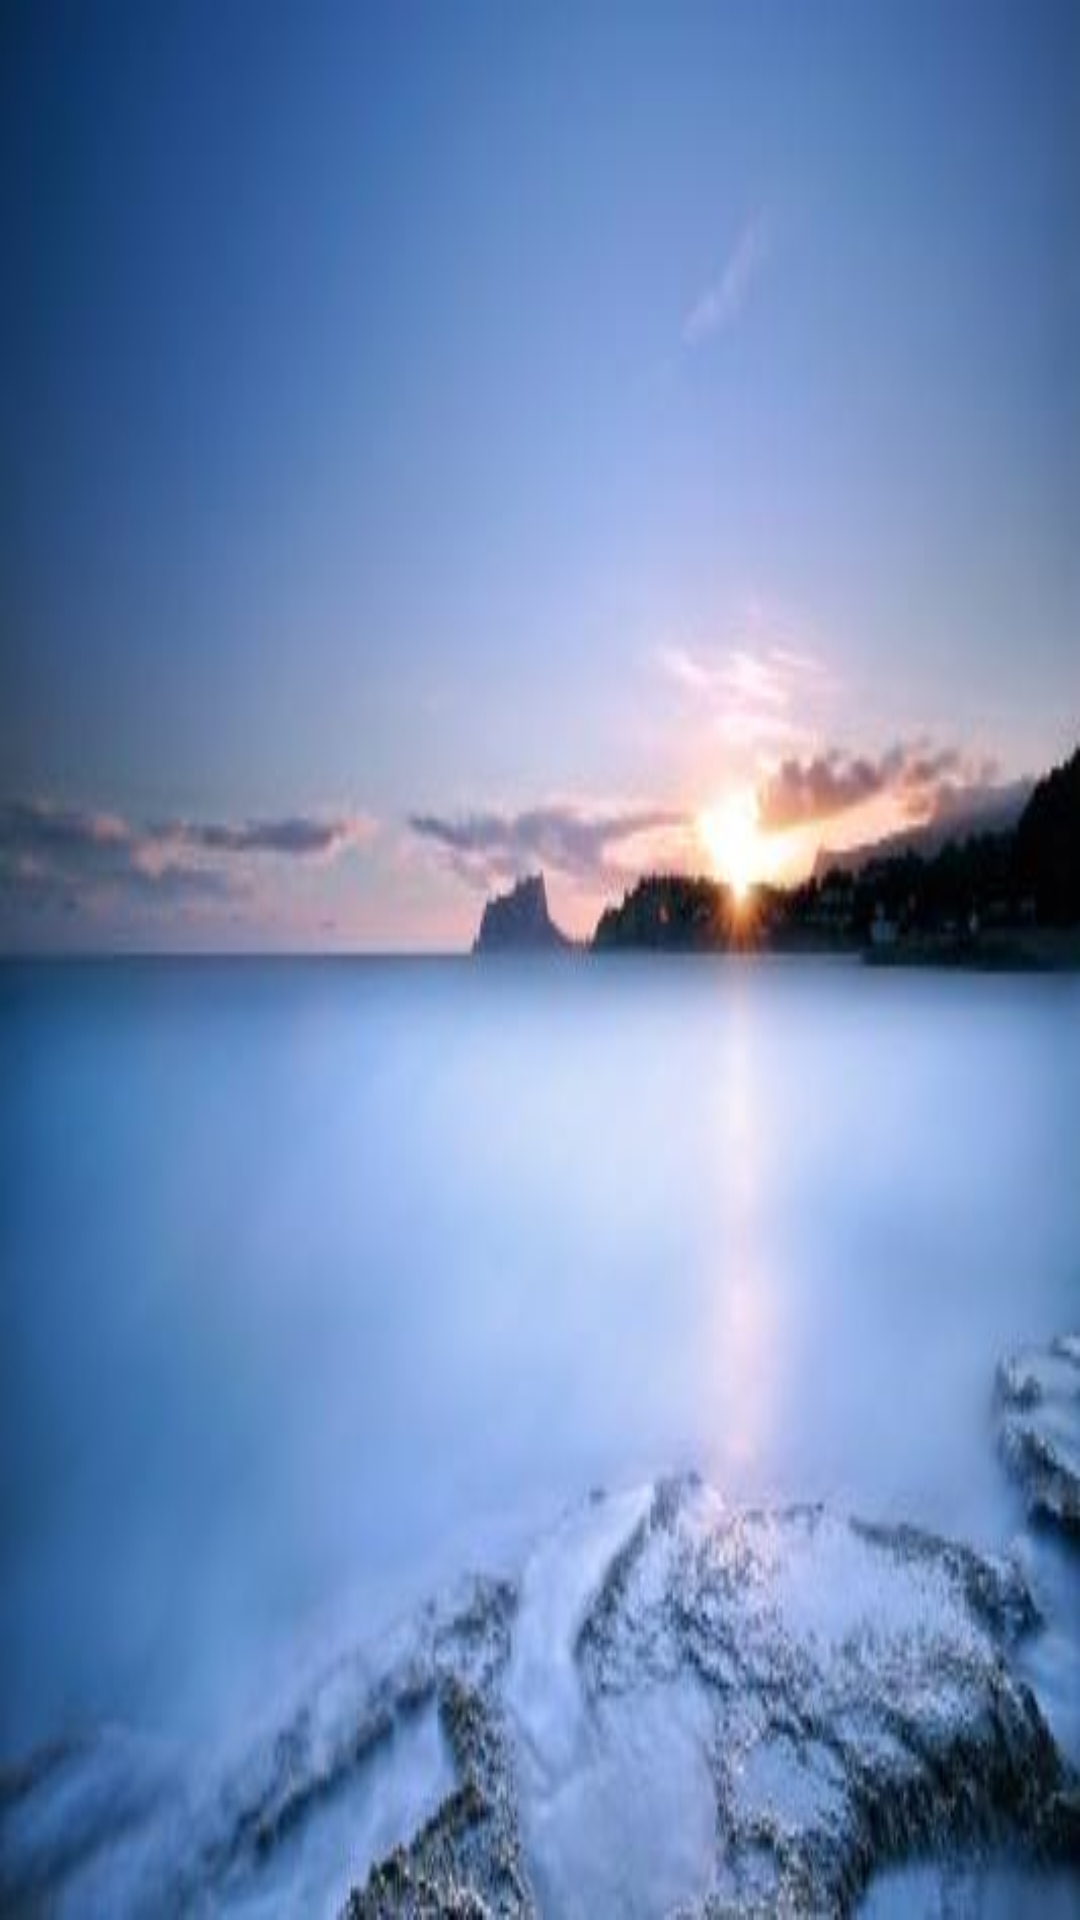

Layout XML and referenced resources for this Android screen:
<!-- AndroidManifest.xml: application theme Theme.AppCompat.Light.NoActionBar.FullScreen -->
<!-- res/layout/activity_splash.xml -->
<?xml version="1.0" encoding="utf-8"?>
<RelativeLayout xmlns:android="http://schemas.android.com/apk/res/android"
    android:layout_width="match_parent"
    android:layout_height="match_parent"
    android:background="@mipmap/splash" />
<!-- resources referenced by this layout -->
<resources>
  <!-- mipmap splash: png bitmap (mipmap, 254392 bytes) -->
</resources>
